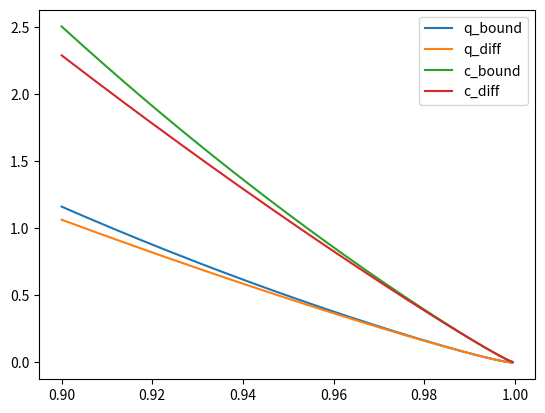

Write Python code to recreate this figure.
import numpy as np
import matplotlib.pyplot as plt
from scipy.special import gamma as G, gammaincc as Ginc

def fr_cdf(x, gamma):
    return np.exp(-x**(-gamma))

def fr_rand(n, gamma):
    p = np.random.uniform(size=n)
    return fr_var(p, gamma)

def fr_var(alph, gamma):
    return (-np.log(alph))**(-1/gamma)

def fr_cvar(alph, gamma):
    a = (gamma-1)/gamma
    x = -np.log(alph)
    return 1/(1-alph) * (G(a) - Ginc(a,x)*G(a))

def fr_var_approx(u, alph, gamma):
    xi = 1/gamma
    sig = sigma(u,gamma)
    Fbar = tau(u,gamma)
    return u + sig/xi * (((1-alph)/Fbar)**(-xi) - 1)

def fr_cvar_approx(u, alph, gamma):
    q = fr_var_approx(u, alph, gamma)
    xi = 1/gamma
    sig = sigma(u,gamma)
    return q/(1-xi) + (sig-xi*u)/(1-xi)

def A(t, gamma):
    return -(1+gamma+t*gamma*np.log(1-1/t)) \
            /((t-1)*gamma*np.log(1-1/t)) - 1/gamma

def tau(u, gamma):
    return 1 - fr_cdf(u, gamma)

def sigma(u, gamma):
    t = tau(u, gamma)
    return t*(-np.log(1-t))**(-1-1/gamma) / (1-t) / gamma

def s(u, alph, gamma):
    return tau(u, gamma)/(1-alph)

def I_ln_s(u, alph, gamma):
    t = s(u,alph,gamma)
    rho = -1
    xi = 1/gamma
    return 1/rho * (t**(xi+rho)/(xi+rho) - t**xi/xi) + 1/xi/(xi+rho)

def var_bound(u, eta, alph, gamma):
    t = s(u,alph,gamma)
    rho = -1
    xi = 1/gamma
    L = sigma(u,gamma) * (eta+1) * t**eta * np.abs(A(1/tau(u,gamma),gamma))
    return L * I_ln_s(u, alph, gamma)

def cvar_bound(u, eta, alph, gamma):
    t = s(u,alph,gamma)
    rho = -1
    xi = 1/gamma
    L = sigma(u,gamma) * (eta+1) * t**eta * np.abs(A(1/tau(u,gamma),gamma))
    return L * (\
    t**(xi+rho)/rho/(xi+rho)/(1-eta-xi-rho) \
    - t**xi/rho/xi/(1-eta-xi) \
    + 1/xi/(xi+rho)/(1-eta) \
    )

def frequency_func(cvars, cvar_true, eps):
    n = cvars.shape[0]
    abs_err = np.abs(cvars - cvar_true)
    return np.apply_along_axis(sum, 0, abs_err > eps)/n

if __name__ == '__main__':
    eta = 1e-9
    gamma = 2
    alph = 0.9995
    q_true = fr_var(alph, gamma)
    u_init = fr_var(0.9, gamma)
    u_vals = np.linspace(u_init, q_true, 1000)
    q_approx = np.asarray([fr_var_approx(u, alph, gamma) for u in u_vals])
    q_bound = np.asarray([var_bound(u, eta, alph, gamma) for u in u_vals])

    c_true = fr_cvar(alph, gamma)
    c_approx = np.asarray([fr_cvar_approx(u, alph, gamma) for u in u_vals])
    c_bound = np.asarray([cvar_bound(u, eta, alph, gamma) for u in u_vals])

    taus = np.asarray([tau(u, gamma) for u in u_vals])
    Fus = 1-taus

    plt.plot(Fus, q_bound)
    plt.plot(Fus, np.abs(q_true - q_approx))
    plt.plot(Fus, c_bound)
    plt.plot(Fus, np.abs(c_true - c_approx))
    plt.legend(labels=["q_bound", "q_diff", "c_bound", "c_diff"])

    plt.show()
    plt.clf()
